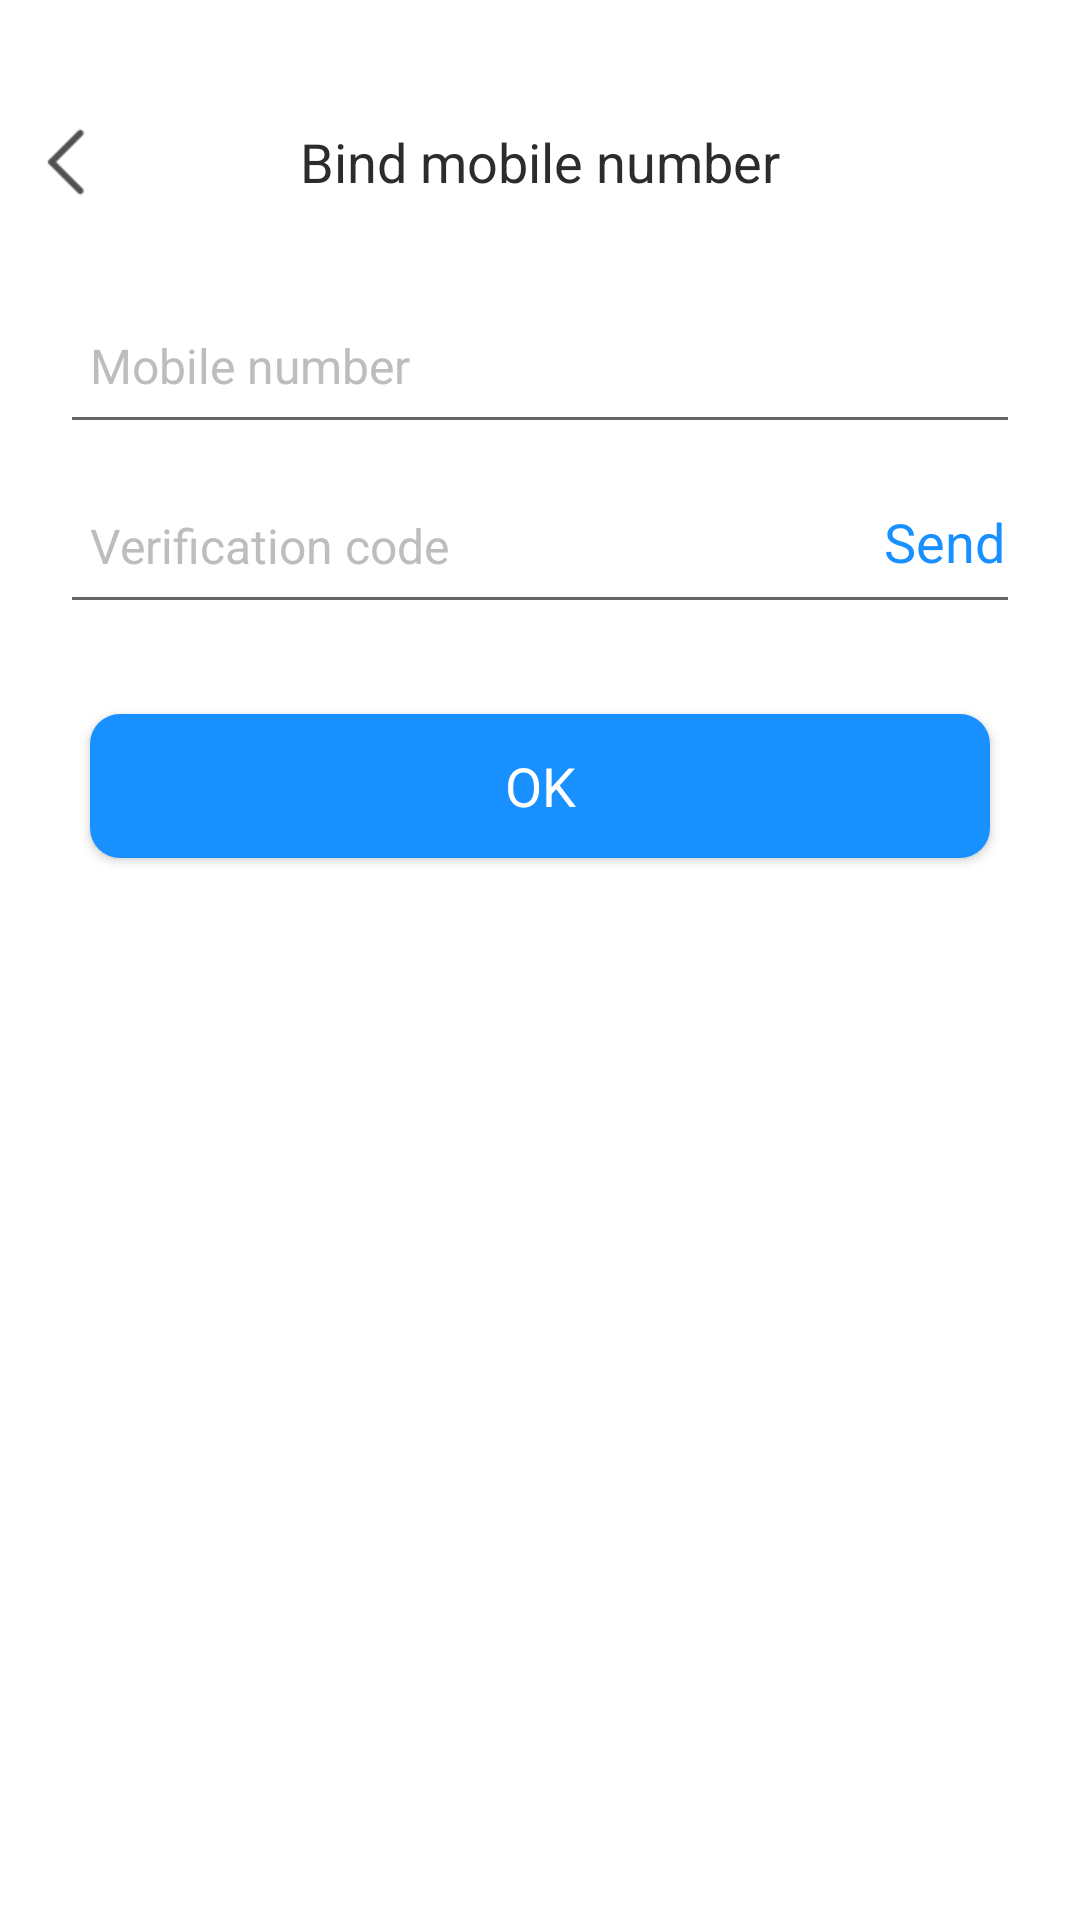

Write the Android layout XML for this screen, with the resource values it uses.
<!-- AndroidManifest.xml: application theme AppTheme -->
<!-- res/layout/verify_act.xml -->
<?xml version="1.0" encoding="utf-8"?>
<androidx.constraintlayout.widget.ConstraintLayout xmlns:android="http://schemas.android.com/apk/res/android"
    xmlns:app="http://schemas.android.com/apk/res-auto"
    xmlns:tools="http://schemas.android.com/tools"
    android:layout_width="match_parent"
    android:layout_height="match_parent"
    android:orientation="vertical">

    <ImageView
        android:id="@+id/title_back"
        android:layout_width="wrap_content"
        android:layout_height="@dimen/petstore_48_dp"
        android:layout_marginTop="@dimen/statusBar_height"
        android:contentDescription="@null"
        android:paddingStart="@dimen/petstore_10_dp"
        android:src="@mipmap/ic_back"
        app:layout_constraintStart_toStartOf="parent"
        app:layout_constraintTop_toTopOf="parent"
        tools:ignore="MissingConstraints" />

    <androidx.appcompat.widget.AppCompatTextView
        android:id="@+id/title_name"
        android:layout_width="wrap_content"
        android:layout_height="@dimen/petstore_48_dp"
        android:layout_gravity="center"
        android:layout_marginTop="@dimen/statusBar_height"
        android:fontFamily="SourceHanSansCN-Regular"
        android:gravity="center"
        android:text="@string/bind_phone"
        android:textColor="@color/petstore_black"
        android:textSize="@dimen/petstore_text_18_sp"
        app:layout_constraintEnd_toEndOf="parent"
        app:layout_constraintStart_toStartOf="parent"
        app:layout_constraintTop_toTopOf="parent"
        tools:ignore="MissingConstraints" />

    <androidx.appcompat.widget.AppCompatEditText
        android:id="@+id/verify_phone"
        style="@style/input_box"
        android:layout_height="@dimen/petstore_50_dp"
        android:layout_marginStart="@dimen/petstore_20_dp"
        android:layout_marginTop="@dimen/petstore_20_dp"
        android:layout_marginEnd="@dimen/petstore_20_dp"
        android:hint="@string/input_phone"
        android:inputType="phone"
        android:paddingStart="@dimen/petstore_10_dp"
        android:paddingTop="@dimen/petstore_5_dp"
        android:paddingEnd="@dimen/petstore_10_dp"
        app:layout_constraintTop_toBottomOf="@+id/title_name"
        tools:ignore="MissingConstraints" />

    <androidx.appcompat.widget.AppCompatEditText
        android:id="@+id/verify_code"
        style="@style/input_box"
        android:layout_height="@dimen/petstore_50_dp"
        android:layout_marginStart="@dimen/petstore_20_dp"
        android:layout_marginTop="@dimen/petstore_10_dp"
        android:layout_marginEnd="@dimen/petstore_20_dp"
        android:hint="@string/input_verify_code"
        android:inputType="number"
        android:paddingStart="@dimen/petstore_10_dp"
        android:paddingTop="@dimen/petstore_5_dp"
        android:paddingEnd="@dimen/petstore_140_dp"
        app:layout_constraintTop_toBottomOf="@+id/verify_phone"
        tools:ignore="MissingConstraints" />

    <TextView
        android:id="@+id/verify_gain"
        android:layout_width="wrap_content"
        android:layout_height="@dimen/petstore_50_dp"
        android:layout_alignEnd="@+id/verify_code"
        android:gravity="center"
        android:paddingBottom="@dimen/petstore_5_dp"
        android:layout_marginEnd="@dimen/petstore_5_dp"
        android:text="@string/verify_code"
        android:textColor="@color/colorPrimary"
        android:textSize="@dimen/petstore_text_18_sp"
        app:layout_constraintBottom_toBottomOf="@+id/verify_code"
        app:layout_constraintRight_toRightOf="@+id/verify_code"
        app:layout_constraintTop_toTopOf="@+id/verify_code"
        tools:ignore="MissingConstraints" />

    <androidx.appcompat.widget.AppCompatButton
        android:id="@+id/verify_confirm"
        style="@style/btn_normal"
        android:layout_below="@+id/verify_code"
        android:layout_margin="@dimen/petstore_30_dp"
        android:text="@string/btn_confirm"
        app:layout_constraintTop_toBottomOf="@+id/verify_code"
        tools:ignore="MissingConstraints" />

</androidx.constraintlayout.widget.ConstraintLayout>
<!-- resources referenced by this layout -->
<resources>
  <color name="colorPrimary">#1890FF</color>
  <color name="petstore_black">#2c2c2c</color>
  <dimen name="petstore_10_dp">10dp</dimen>
  <dimen name="petstore_140_dp">140dp</dimen>
  <dimen name="petstore_20_dp">20dp</dimen>
  <dimen name="petstore_30_dp">30dp</dimen>
  <dimen name="petstore_48_dp">48dp</dimen>
  <dimen name="petstore_50_dp">50dp</dimen>
  <dimen name="petstore_5_dp">5dp</dimen>
  <dimen name="petstore_text_18_sp">18sp</dimen>
  <dimen name="statusBar_height">30dp</dimen>
  <!-- mipmap ic_back: png bitmap (mipmap-xhdpi, 527 bytes) -->
  <string name="bind_phone">Bind mobile number</string>
  <string name="btn_confirm">OK</string>
  <string name="input_phone">Mobile number</string>
  <string name="input_verify_code">Verification code</string>
  <string name="verify_code">Send</string>
  <style name="btn_normal" parent="TextAppearance.AppCompat.Button">
          <item name="android:layout_width">match_parent</item>
          <item name="android:layout_height">wrap_content</item>
          <item name="android:fontFamily">SourceHanSansCN-Regular</item>
          <item name="android:background">@drawable/btn_normal</item>
          <item name="android:gravity">center</item>
          <item name="android:textAllCaps">false</item>
          <item name="android:textSize">@dimen/petstore_text_18_sp</item>
          <item name="android:textColor">@color/petstore_white</item>
      </style>
  <style name="input_box" parent="AppTheme">
          <item name="android:layout_width">match_parent</item>
          <item name="android:layout_height">wrap_content</item>
          <item name="android:fontFamily">SourceHanSansCN-Regular</item>
          <item name="android:gravity">center_vertical</item>
          
          <item name="android:textColorHint">@color/Grey_400</item>
          <item name="android:textSize">@dimen/petstore_text_16_sp</item>
      </style>
  <style name="AppTheme" parent="Theme.AppCompat.Light.NoActionBar">
          
          <item name="colorPrimary">@color/colorPrimary</item>
          <item name="colorPrimaryDark">@color/colorPrimaryDark</item>
          <item name="colorAccent">@color/colorAccent</item>
          
          <item name="colorControlActivated">@color/colorPrimary</item>
          <item name="windowActionBar">false</item>
          <item name="windowNoTitle">true</item>
          
          <item name="android:windowTranslucentStatus">true</item>
          <item name="android:windowTranslucentNavigation">false</item>
          
          <item name="android:colorBackground">@color/White</item>
      </style>
  <!-- drawable btn_normal (drawable) -->
  <?xml version="1.0" encoding="utf-8"?>
  <selector xmlns:android="http://schemas.android.com/apk/res/android">
      <item android:drawable="@drawable/btn_normal_nor" android:state_pressed="false" />
      <item android:drawable="@drawable/btn_normal_pre" android:state_pressed="true" />
  </selector>
  <color name="petstore_white">@color/White</color>
  <color name="Grey_400">#bdbdbd</color>
  <dimen name="petstore_text_16_sp">16sp</dimen>
  <color name="colorPrimaryDark">#007CEC</color>
  <color name="colorAccent">@color/colorPrimary</color>
  <color name="White">#FFF</color>
  <!-- drawable btn_normal_nor (drawable) -->
  <?xml version="1.0" encoding="utf-8"?>
  <shape xmlns:android="http://schemas.android.com/apk/res/android"
      android:shape="rectangle">
      <corners android:radius="@dimen/petstore_10_dp" />
      
      <solid android:color="@color/colorPrimary" />
  
  </shape>
  <!-- drawable btn_normal_pre (drawable) -->
  <?xml version="1.0" encoding="utf-8"?>
  <shape xmlns:android="http://schemas.android.com/apk/res/android"
      android:shape="rectangle">
      <corners android:radius="@dimen/petstore_10_dp" />
      
      <solid android:color="@color/colorPrimaryDark" />
  
  </shape>
</resources>
